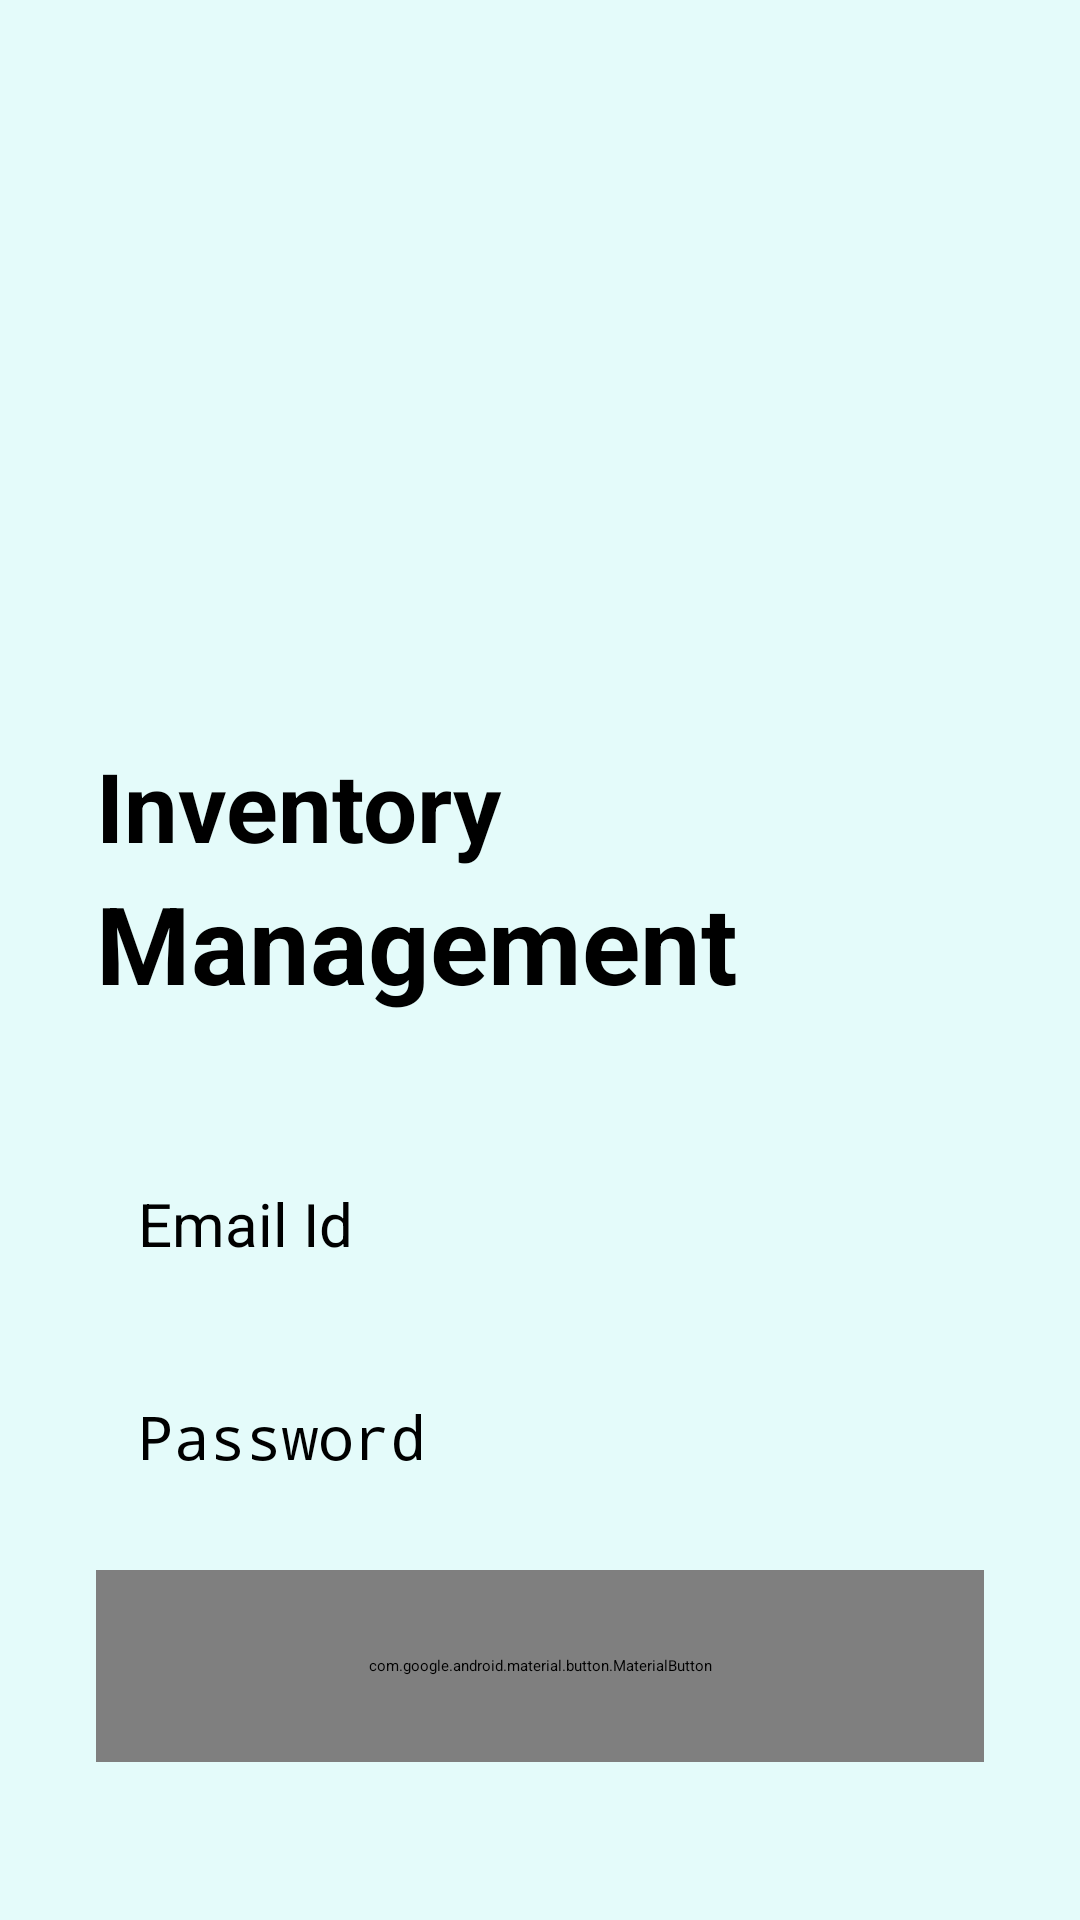

The Android layout XML behind this screen, and the referenced resources:
<!-- AndroidManifest.xml: application theme Theme.CDIO_project2 -->
<!-- res/layout/login.xml -->
<?xml version="1.0" encoding="utf-8"?>
<RelativeLayout xmlns:android="http://schemas.android.com/apk/res/android"
    xmlns:app="http://schemas.android.com/apk/res-auto"
    xmlns:tools="http://schemas.android.com/tools"
    android:layout_width="match_parent"
    android:layout_height="match_parent"
    android:background="#e4fbfa"
    tools:context=".Landing_page">
    <RelativeLayout
        android:layout_width="match_parent"
        android:layout_height="match_parent"
        android:layout_marginHorizontal="32dp">


        <ImageView
            android:id="@+id/login_icon"
            android:layout_width="153dp"
            android:layout_height="183dp"
            android:layout_centerHorizontal="true"
            android:layout_marginVertical="32dp" />

        <LinearLayout
            android:id="@+id/hello_text"
            android:layout_width="match_parent"
            android:layout_height="wrap_content"
            android:layout_below="@id/login_icon"
            android:orientation="vertical">

            <TextView
                android:layout_width="match_parent"
                android:layout_height="wrap_content"
                android:text="Inventory "
                android:textColor="@color/black"
                android:textSize="32sp"
                android:textStyle="bold" />

            <TextView
                android:layout_width="match_parent"
                android:layout_height="wrap_content"
                android:text="Management"
                android:textColor="@color/black"
                android:textSize="36sp"
                android:textStyle="bold" />

        </LinearLayout>

        <LinearLayout
            android:id="@+id/form_layout"
            android:layout_width="match_parent"
            android:layout_height="wrap_content"
            android:layout_below="@id/hello_text"
            android:layout_marginVertical="28dp"
            android:orientation="vertical">

            <EditText
                android:id="@+id/email_edit_text"
                android:layout_width="300dp"
                android:layout_height="wrap_content"
                android:layout_marginTop="12dp"
                android:background="@drawable/button_dark"
                android:hint="Email Id"
                android:inputType="textEmailAddress"
                android:padding="16dp"
                android:layout_gravity="center"
                android:textSize="20sp" />

            <EditText
                android:id="@+id/password_edit_text"
                android:layout_width="300dp"
                android:layout_height="wrap_content"
                android:layout_marginTop="12dp"
                android:background="@drawable/button_dark"
                android:hint="Password"
                android:layout_gravity="center"
                android:inputType="textPassword"
                android:padding="16dp"
                android:textSize="20sp" />


            <com.google.android.material.button.MaterialButton
                android:id="@+id/login_btn"
                android:layout_width="match_parent"
                android:layout_height="64dp"
                android:layout_marginTop="12dp"
                android:text="LogIn"
                android:textSize="16sp"
                android:background="@drawable/button_accent"
                app:backgroundTint="@null"
                app:iconTint="@null"
                android:layout_marginVertical="15dp"
                />

            <ProgressBar
                android:id="@+id/progress_bar"
                android:layout_width="24dp"
                android:layout_height="64dp"
                android:layout_gravity="center"
                android:layout_marginTop="12dp"
                android:visibility="gone" />

        </LinearLayout>

    </RelativeLayout>

</RelativeLayout>
<!-- resources referenced by this layout -->
<resources>
  <style name="Theme.CDIO_project2" parent="Theme.MaterialComponents.DayNight.DarkActionBar">
          
          <item name="colorPrimary">@color/purple_500</item>
          <item name="colorPrimaryVariant">@color/purple_700</item>
          <item name="colorOnPrimary">@color/white</item>
          
          <item name="colorSecondary">@color/teal_200</item>
          <item name="colorSecondaryVariant">@color/teal_700</item>
          <item name="colorOnSecondary">@color/black</item>
          
          <item name="android:statusBarColor">?attr/colorPrimaryVariant</item>
          
      </style>
  <!-- not gathered from this repository: default colours our renderer supplied (Android Studio template values) -->
  <color name="purple_500">#FF6200EE</color>
  <color name="purple_700">#FF3700B3</color>
  <color name="teal_200">#FF03DAC5</color>
  <color name="teal_700">#FF018786</color>
  <color name="black">#FF000000</color>
  <color name="white">#FFFFFFFF</color>
</resources>
